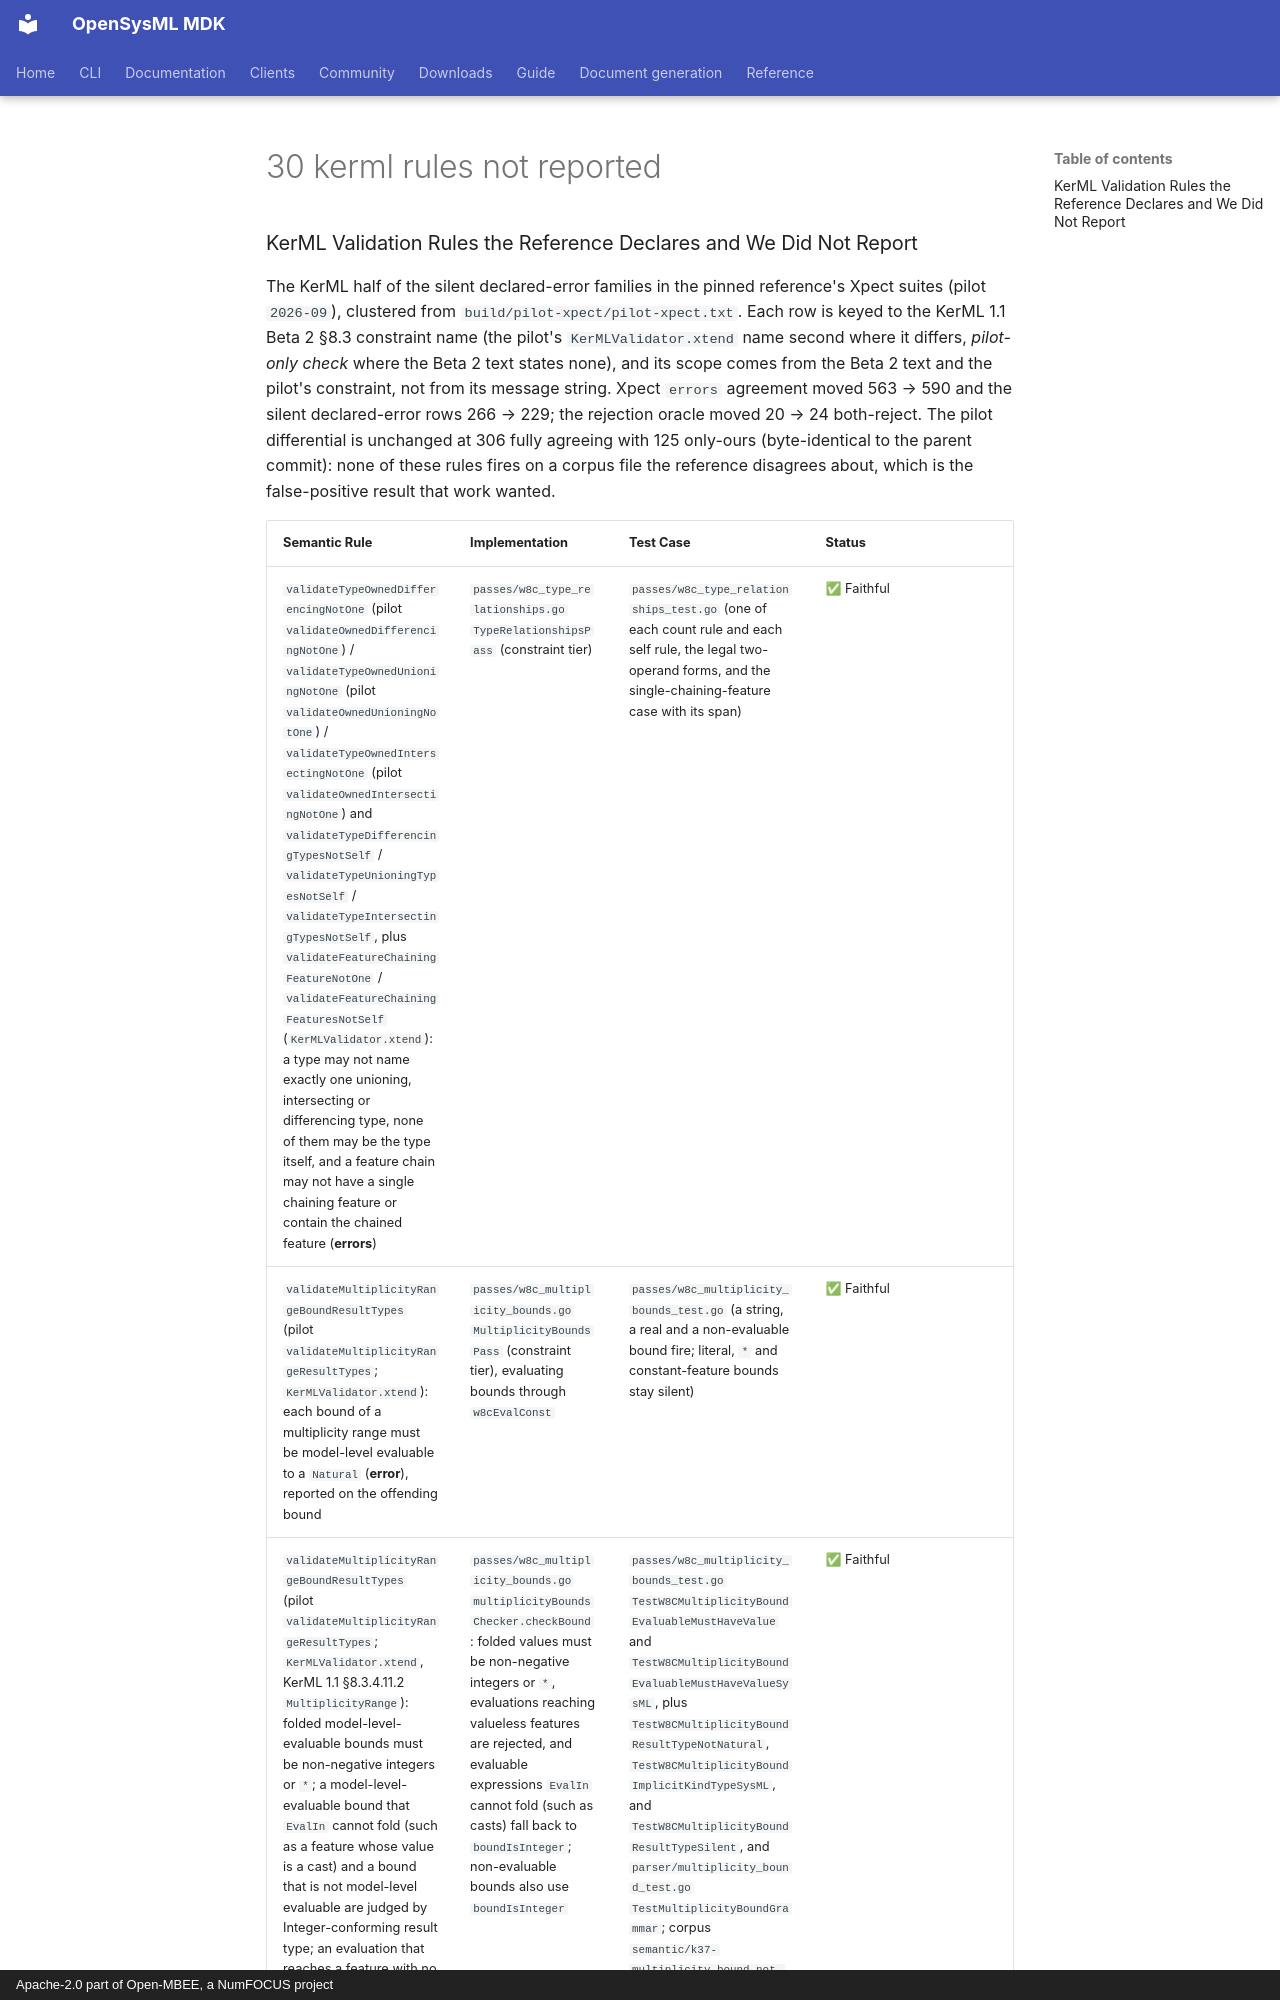

repository: Open-MBEE/OpenSysML · page: project/spec-compliance/02-detailed-semantic-compliance-map/30-kerml-rules-not-reported/index.html · generator: mkdocs · copyright: Apache-2.0 part of Open-MBEE, a NumFOCUS project

### KerML Validation Rules the Reference Declares and We Did Not Report

The KerML half of the silent declared-error families in the pinned reference's Xpect suites
(pilot `2026-09`), clustered from `build/pilot-xpect/pilot-xpect.txt`. Each row is keyed to
the KerML 1.1 Beta 2 §8.3 constraint name (the pilot's `KerMLValidator.xtend` name second where
it differs, *pilot-only check* where the Beta 2 text states none), and its scope comes from the
Beta 2 text and the pilot's constraint, not from its message string. Xpect
`errors` agreement moved 563 → 590 and the silent declared-error rows 266 → 229; the rejection
oracle moved 20 → 24 both-reject. The pilot differential is unchanged at 306 fully agreeing with
125 only-ours (byte-identical to the parent commit): none of these rules fires on a corpus file the
reference disagrees about, which is the false-positive result that work wanted.
